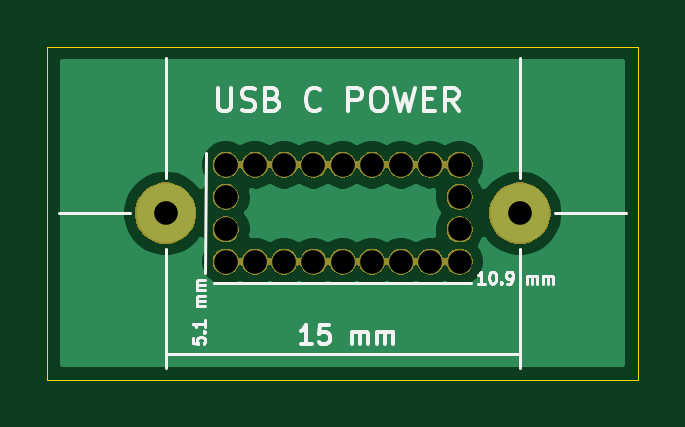
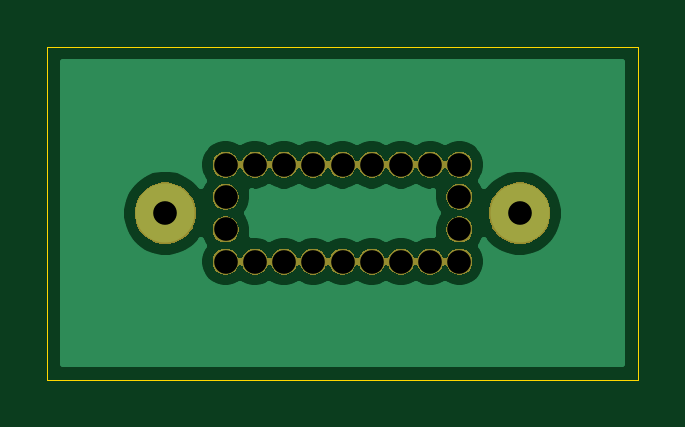
Circuit board: 9 layer files. Board 25.0 x 14.1 mm.
- bottom_copper: usb-c-power-panel-B_Cu.gbr (18281 bytes)
- bottom_mask: usb-c-power-panel-B_Mask.gbr (33428 bytes)
- bottom_silk: usb-c-power-panel-B_SilkS.gbr (520 bytes)
- outline: usb-c-power-panel-Edge_Cuts.gbr (718 bytes)
- top_copper: usb-c-power-panel-F_Cu.gbr (18281 bytes)
- top_mask: usb-c-power-panel-F_Mask.gbr (33428 bytes)
- top_silk: usb-c-power-panel-F_SilkS.gbr (9421 bytes)
- drill: usb-c-power-panel-NPTH.drl (657 bytes)
- drill: usb-c-power-panel-PTH.drl (339 bytes)

=== bottom_copper: usb-c-power-panel-B_Cu.gbr (18281 bytes, source omitted) ===
=== bottom_mask: usb-c-power-panel-B_Mask.gbr (33428 bytes, source omitted) ===
=== bottom_silk: usb-c-power-panel-B_SilkS.gbr ===
G04 #@! TF.GenerationSoftware,KiCad,Pcbnew,5.1.5+dfsg1-2build2*
G04 #@! TF.CreationDate,2022-07-13T23:15:13-05:00*
G04 #@! TF.ProjectId,usb-c-power-panel,7573622d-632d-4706-9f77-65722d70616e,rev?*
G04 #@! TF.SameCoordinates,Original*
G04 #@! TF.FileFunction,Legend,Bot*
G04 #@! TF.FilePolarity,Positive*
%FSLAX46Y46*%
G04 Gerber Fmt 4.6, Leading zero omitted, Abs format (unit mm)*
G04 Created by KiCad (PCBNEW 5.1.5+dfsg1-2build2) date 2022-07-13 23:15:13*
%MOMM*%
%LPD*%
G04 APERTURE LIST*
G04 APERTURE END LIST*
M02*

=== outline: usb-c-power-panel-Edge_Cuts.gbr ===
G04 #@! TF.GenerationSoftware,KiCad,Pcbnew,5.1.5+dfsg1-2build2*
G04 #@! TF.CreationDate,2022-07-13T23:15:13-05:00*
G04 #@! TF.ProjectId,usb-c-power-panel,7573622d-632d-4706-9f77-65722d70616e,rev?*
G04 #@! TF.SameCoordinates,Original*
G04 #@! TF.FileFunction,Profile,NP*
%FSLAX46Y46*%
G04 Gerber Fmt 4.6, Leading zero omitted, Abs format (unit mm)*
G04 Created by KiCad (PCBNEW 5.1.5+dfsg1-2build2) date 2022-07-13 23:15:13*
%MOMM*%
%LPD*%
G04 APERTURE LIST*
%ADD10C,0.050000*%
G04 APERTURE END LIST*
D10*
X125000000Y-100000000D02*
X125000000Y-114100000D01*
X100000000Y-100000000D02*
X100000000Y-114100000D01*
X100000000Y-114100000D02*
X125000000Y-114100000D01*
X100000000Y-100000000D02*
X125000000Y-100000000D01*
M02*

=== top_copper: usb-c-power-panel-F_Cu.gbr (18281 bytes, source omitted) ===
=== top_mask: usb-c-power-panel-F_Mask.gbr (33428 bytes, source omitted) ===
=== top_silk: usb-c-power-panel-F_SilkS.gbr (9421 bytes, source omitted) ===
=== drill: usb-c-power-panel-NPTH.drl ===
M48
; DRILL file {KiCad 5.1.5+dfsg1-2build2} date mié 13 jul 2022 23:15:08
; FORMAT={-:-/ absolute / metric / decimal}
; #@! TF.CreationDate,2022-07-13T23:15:08-05:00
; #@! TF.GenerationSoftware,Kicad,Pcbnew,5.1.5+dfsg1-2build2
; #@! TF.FileFunction,NonPlated,1,2,NPTH
FMAT,2
METRIC
T1C1.000
%
G90
G05
T1
X114.975Y-109.1
X107.55Y-109.1
X116.212Y-105.0
X108.787Y-105.0
X107.55Y-106.36
X108.787Y-109.1
X112.5Y-105.0
X113.737Y-105.0
X116.212Y-109.1
X107.55Y-107.74
X117.45Y-109.1
X110.025Y-109.1
X114.975Y-105.0
X112.5Y-109.1
X117.45Y-105.0
X117.45Y-107.74
X117.45Y-106.36
X110.025Y-105.0
X107.55Y-105.0
X111.262Y-105.0
X113.737Y-109.1
X111.262Y-109.1
T0
M30

=== drill: usb-c-power-panel-PTH.drl ===
M48
; DRILL file {KiCad 5.1.5+dfsg1-2build2} date mié 13 jul 2022 23:15:08
; FORMAT={-:-/ absolute / metric / decimal}
; #@! TF.CreationDate,2022-07-13T23:15:08-05:00
; #@! TF.GenerationSoftware,Kicad,Pcbnew,5.1.5+dfsg1-2build2
; #@! TF.FileFunction,Plated,1,2,PTH
FMAT,2
METRIC
T1C1.001
%
G90
G05
T1
X105.0Y-107.05
X120.0Y-107.05
T0
M30

